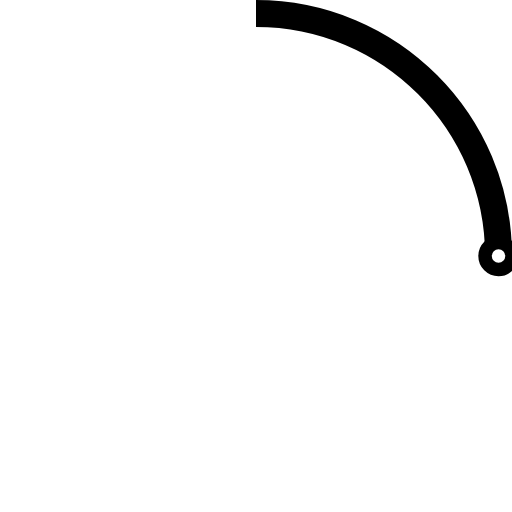
t = 0.00 s
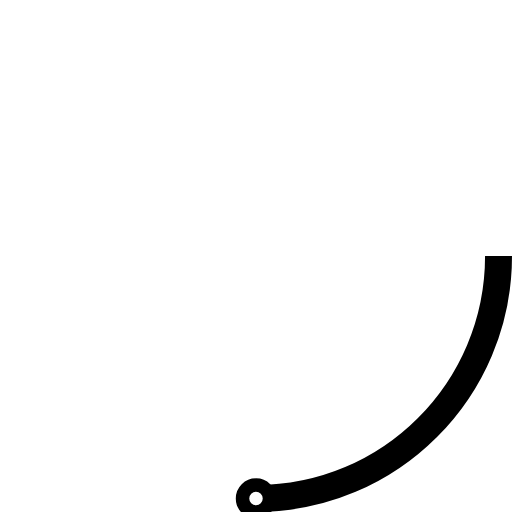
t = 0.10 s
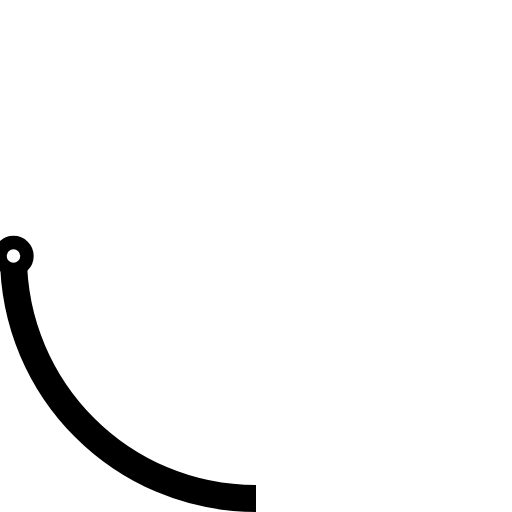
t = 0.20 s
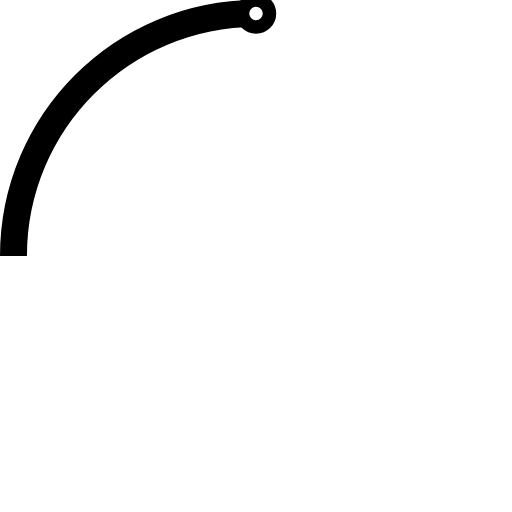
t = 0.30 s

The animated SVG that drew these frames (rendered in a browser with its animation timeline set to each time). Animation: 2 SMIL elements (animateTransform=2); one cycle of 0.40 s, repeats indefinitely.

<svg xmlns="http://www.w3.org/2000/svg" height="38" width="38" version="1.1" viewBox="0 0 38 38"><g fill-rule="evenodd" stroke="#000" fill="none"><g transform="translate(1 1)" stroke="#000"><path stroke-width="2" d="m36 18c0-9.94-8.06-18-18-18"><animateTransform from="0 18 18" repeatCount="indefinite" attributeName="transform" to="360 18 18" dur="0.4s" type="rotate"/></path><circle cy="18" cx="36" r="1" fill="#fff"><animateTransform from="0 18 18" repeatCount="indefinite" attributeName="transform" to="360 18 18" dur="0.4s" type="rotate"/></circle></g></g></svg>
